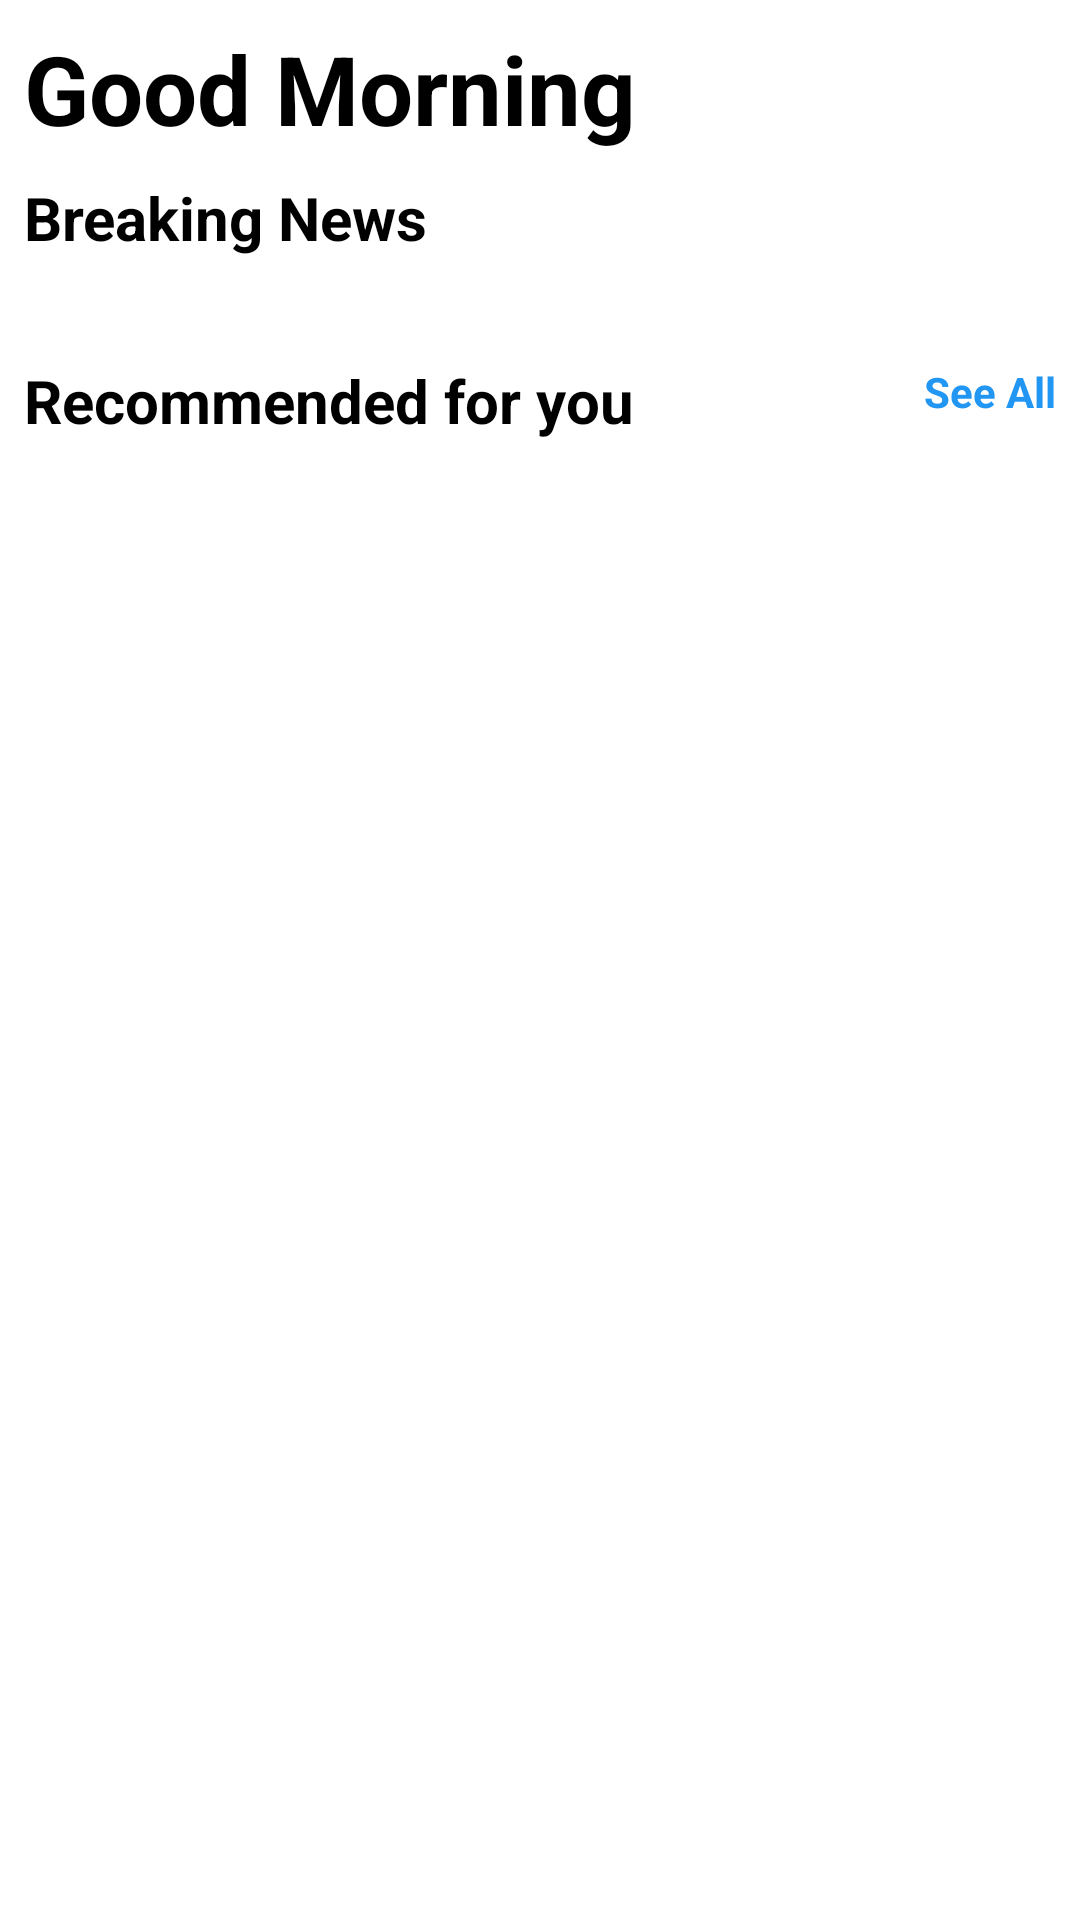

Write the Android layout XML for this screen, with the resource values it uses.
<!-- AndroidManifest.xml: application theme Theme.FlashNews -->
<!-- res/layout/fragment_home.xml -->
<?xml version="1.0" encoding="utf-8"?>
<androidx.core.widget.NestedScrollView xmlns:android="http://schemas.android.com/apk/res/android"
    xmlns:app="http://schemas.android.com/apk/res-auto"
    xmlns:tools="http://schemas.android.com/tools"
    android:layout_width="match_parent"
    android:layout_height="match_parent"
    tools:context=".ui.home.HomeFragment">

  <androidx.constraintlayout.widget.ConstraintLayout
      android:layout_width="match_parent"
      android:layout_height="wrap_content">

    <androidx.appcompat.widget.AppCompatTextView
        android:id="@+id/tvGreeting"
        android:layout_width="wrap_content"
        android:layout_height="wrap_content"
        android:layout_marginStart="8dp"
        android:layout_marginTop="8dp"
        android:layout_marginEnd="8dp"
        android:layout_marginBottom="8dp"
        android:text="@string/good_morning"
        android:textColor="#000"
        android:textSize="32sp"
        android:textStyle="bold"
        app:layout_constraintStart_toStartOf="parent"
        app:layout_constraintTop_toTopOf="parent" />

    <androidx.appcompat.widget.AppCompatTextView
        android:id="@+id/tvTopNews"
        android:layout_width="wrap_content"
        android:layout_height="wrap_content"
        android:layout_marginStart="8dp"
        android:layout_marginTop="8dp"
        android:layout_marginEnd="8dp"
        android:layout_marginBottom="8dp"
        android:text="@string/breaking_news"
        android:textColor="#000"
        android:textSize="20sp"
        android:textStyle="bold"
        app:layout_constraintStart_toStartOf="parent"
        app:layout_constraintTop_toBottomOf="@id/tvGreeting" />

    <androidx.recyclerview.widget.RecyclerView
        android:id="@+id/recyclerTop"
        android:layout_width="match_parent"
        android:layout_height="0dp"
        android:layout_marginStart="8dp"
        android:layout_marginTop="8dp"
        android:nestedScrollingEnabled="false"
        android:orientation="horizontal"
        app:layoutManager="androidx.recyclerview.widget.LinearLayoutManager"
        app:layout_constraintEnd_toEndOf="parent"
        app:layout_constraintStart_toStartOf="parent"
        app:layout_constraintTop_toBottomOf="@id/tvTopNews"
        tools:listitem="@layout/top_headline_list_item" />

    <androidx.recyclerview.widget.RecyclerView
        android:id="@+id/recyclerCategory"
        android:layout_width="match_parent"
        android:layout_height="wrap_content"
        android:layout_marginStart="4dp"
        android:layout_marginTop="14dp"
        android:layout_marginEnd="4dp"
        android:nestedScrollingEnabled="false"
        app:layoutManager="androidx.recyclerview.widget.GridLayoutManager"
        app:layout_constraintEnd_toEndOf="parent"
        app:layout_constraintStart_toStartOf="parent"
        app:layout_constraintTop_toBottomOf="@id/recyclerTop"
        app:spanCount="2"
        tools:itemCount="6"
        tools:listitem="@layout/category_list_item" />

    <androidx.appcompat.widget.AppCompatTextView
        android:id="@+id/tvRecommendedNews"
        android:layout_width="wrap_content"
        android:layout_height="wrap_content"
        android:layout_marginStart="8dp"
        android:layout_marginTop="12dp"
        android:layout_marginEnd="8dp"
        android:text="@string/recommended_news"
        android:textColor="#000"
        android:textSize="20sp"
        android:textStyle="bold"
        app:layout_constraintStart_toStartOf="parent"
        app:layout_constraintTop_toBottomOf="@id/recyclerCategory" />

    <androidx.appcompat.widget.AppCompatTextView
        android:id="@+id/tvViewAll"
        android:layout_width="wrap_content"
        android:layout_height="wrap_content"
        android:layout_marginStart="8dp"
        android:layout_marginTop="13dp"
        android:layout_marginEnd="8dp"
        android:text="@string/see_all"
        android:textColor="#2196F3"
        android:textSize="14sp"
        android:textStyle="bold"
        app:layout_constraintEnd_toEndOf="parent"
        app:layout_constraintTop_toBottomOf="@id/recyclerCategory" />

    <androidx.recyclerview.widget.RecyclerView
        android:id="@+id/recyclerRecommended"
        android:layout_width="match_parent"
        android:layout_height="wrap_content"
        android:layout_marginStart="8dp"
        android:layout_marginTop="8dp"
        android:layout_marginEnd="8dp"
        android:nestedScrollingEnabled="false"
        android:orientation="vertical"
        app:layoutManager="androidx.recyclerview.widget.LinearLayoutManager"
        app:layout_constraintEnd_toEndOf="parent"
        app:layout_constraintStart_toStartOf="parent"
        app:layout_constraintTop_toBottomOf="@id/tvRecommendedNews" />

  </androidx.constraintlayout.widget.ConstraintLayout>

</androidx.core.widget.NestedScrollView>
<!-- res/layout/top_headline_list_item.xml (included above) -->
<?xml version="1.0" encoding="utf-8"?>
<androidx.cardview.widget.CardView
    xmlns:android="http://schemas.android.com/apk/res/android"
    xmlns:app="http://schemas.android.com/apk/res-auto"
    android:id="@+id/topCardView"
    android:layout_width="wrap_content"
    android:layout_height="wrap_content"
    android:layout_marginEnd="8dp"
    app:cardCornerRadius="16dp"
    app:cardElevation="12dp">

    <RelativeLayout
        android:layout_width="280dp"
        android:layout_height="160dp">

        <RelativeLayout
            android:id="@+id/rl"
            android:layout_width="match_parent"
            android:layout_height="wrap_content">

            <ImageView
                android:id="@+id/top_img_headline"
                android:layout_width="match_parent"
                android:layout_height="match_parent"
                android:background="@color/black"
                android:scaleType="centerCrop"
                android:src="@drawable/not_available" />

            <RelativeLayout
                android:id="@+id/rlRv"
                android:layout_width="match_parent"
                android:layout_height="match_parent"
                android:background="#50000000"
                android:gravity="center">

            </RelativeLayout>

            <androidx.appcompat.widget.AppCompatTextView
                android:id="@+id/top_text_title"
                android:layout_width="match_parent"
                android:layout_height="wrap_content"
                android:layout_alignParentBottom="true"
                android:layout_marginStart="8dp"
                android:layout_marginEnd="15dp"
                android:minLines="2"
                android:paddingBottom="10dp"
                android:text=""
                android:textColor="@color/white"
                android:textSize="18sp" />

        </RelativeLayout>


    </RelativeLayout>

</androidx.cardview.widget.CardView>
<!-- res/layout/category_list_item.xml (included above) -->
<?xml version="1.0" encoding="utf-8"?>
<androidx.cardview.widget.CardView xmlns:android="http://schemas.android.com/apk/res/android"
    xmlns:app="http://schemas.android.com/apk/res-auto"
    android:id="@+id/categoryCardView"
    android:layout_width="match_parent"
    android:layout_height="wrap_content"
    android:layout_marginHorizontal="6dp"
    android:layout_marginVertical="4dp"
    android:backgroundTint="#ECECEC"
    app:cardCornerRadius="100dp"
    app:cardElevation="2dp">

  <LinearLayout
      android:layout_width="match_parent"
      android:layout_height="match_parent"
      android:gravity="start"
      android:orientation="horizontal"
      android:padding="14dp">

    <ImageView
        android:id="@+id/categoryIconImg"
        android:layout_width="22dp"
        android:layout_height="22dp"
        android:layout_marginStart="4dp"
        android:src="@drawable/technology" />

    <TextView
        android:id="@+id/categoryTitleTv"
        android:layout_width="wrap_content"
        android:layout_height="wrap_content"
        android:layout_gravity="center"
        android:layout_marginStart="12dp"
        android:singleLine="true"
        android:text="@string/technology"
        android:textColor="@color/black"
        android:textSize="12sp" />

  </LinearLayout>

</androidx.cardview.widget.CardView>
<!-- resources referenced by this layout -->
<resources>
  <color name="black">#FF000000</color>
  <color name="white">#FFFFFFFF</color>
  <!-- drawable technology (drawable) -->
  <vector xmlns:android="http://schemas.android.com/apk/res/android"
      android:width="512dp"
      android:height="512dp"
      android:viewportWidth="24"
      android:viewportHeight="24">
    <path
        android:fillColor="#000000"
        android:pathData="M16,7L8,7c-0.55,0 -1,0.45 -1,1v8c0,0.55 0.45,1 1,1h8c0.55,0 1,-0.45 1,-1L17,8c0,-0.55 -0.45,-1 -1,-1ZM15,15h-6v-6h6v6ZM23,11c0.55,0 1,-0.45 1,-1s-0.45,-1 -1,-1h-1v-2h1c0.55,0 1,-0.45 1,-1s-0.45,-1 -1,-1h-1.42c-0.5,-1.15 -1.43,-2.07 -2.58,-2.58L19,1c0,-0.55 -0.45,-1 -1,-1s-1,0.45 -1,1v1h-2L15,1c0,-0.55 -0.45,-1 -1,-1s-1,0.45 -1,1v1h-2L11,1c0,-0.55 -0.45,-1 -1,-1s-1,0.45 -1,1v1h-2L7,1c0,-0.55 -0.45,-1 -1,-1s-1,0.45 -1,1v1.42c-1.15,0.5 -2.07,1.43 -2.58,2.58L1,5c-0.55,0 -1,0.45 -1,1s0.45,1 1,1h1v2L1,9c-0.55,0 -1,0.45 -1,1s0.45,1 1,1h1v2L1,13c-0.55,0 -1,0.45 -1,1s0.45,1 1,1h1v2L1,17c-0.55,0 -1,0.45 -1,1s0.45,1 1,1h1.42c0.5,1.15 1.43,2.07 2.58,2.58v1.42c0,0.55 0.45,1 1,1s1,-0.45 1,-1v-1h2v1c0,0.55 0.45,1 1,1s1,-0.45 1,-1v-1h2v1c0,0.55 0.45,1 1,1s1,-0.45 1,-1v-1h2v1c0,0.55 0.45,1 1,1s1,-0.45 1,-1v-1.42c1.15,-0.5 2.07,-1.43 2.58,-2.58h1.42c0.55,0 1,-0.45 1,-1s-0.45,-1 -1,-1h-1v-2h1c0.55,0 1,-0.45 1,-1s-0.45,-1 -1,-1h-1v-2h1ZM17,20L7,20c-1.65,0 -3,-1.35 -3,-3L4,7c0,-1.65 1.35,-3 3,-3h10c1.65,0 3,1.35 3,3v10c0,1.65 -1.35,3 -3,3Z"/>
  </vector>
  <string name="breaking_news">Breaking News</string>
  <string name="good_morning">Good Morning</string>
  <string name="recommended_news">Recommended for you</string>
  <string name="see_all">See All</string>
  <string name="technology">Technology</string>
  <style name="Theme.FlashNews" parent="Theme.MaterialComponents.DayNight.NoActionBar">
      
      <item name="colorPrimary">@color/purple_500</item>
      <item name="colorPrimaryVariant">@color/purple_700</item>
      <item name="colorOnPrimary">@color/white</item>
      
      <item name="colorSecondary">@color/teal_200</item>
      <item name="colorSecondaryVariant">@color/teal_700</item>
      <item name="colorOnSecondary">@color/black</item>
      
      <item name="android:statusBarColor">?attr/colorPrimaryVariant</item>
      
    </style>
  <color name="purple_500">#FF6200EE</color>
  <color name="purple_700">#FF3700B3</color>
  <color name="teal_200">#FF03DAC5</color>
  <color name="teal_700">#FF018786</color>
</resources>
